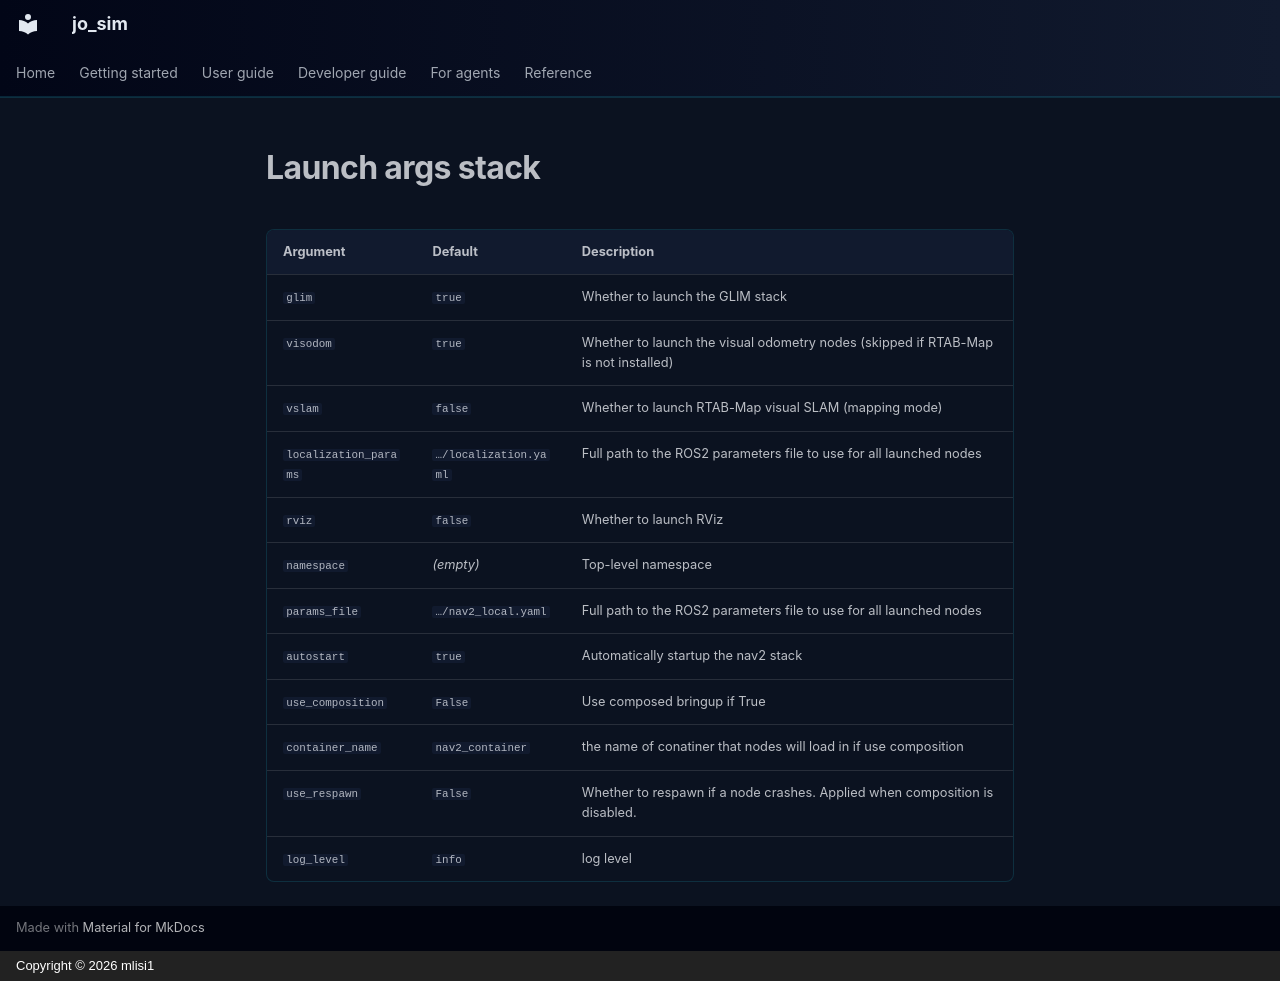

repository: mlisi1/jo_sim · page: includes/generated/launch_args_stack/index.html · generator: mkdocs · copyright: Copyright © 2026 mlisi1

<!-- Generated by docs/gen/gen_tables.py: do not edit by hand. -->

| Argument | Default | Description |
|---|---|---|
| `glim` | `true` | Whether to launch the GLIM stack |
| `visodom` | `true` | Whether to launch the visual odometry nodes (skipped if RTAB-Map is not installed) |
| `vslam` | `false` | Whether to launch RTAB-Map visual SLAM (mapping mode) |
| `localization_params` | `…/localization.yaml` | Full path to the ROS2 parameters file to use for all launched nodes |
| `rviz` | `false` | Whether to launch RViz |
| `namespace` | *(empty)* | Top-level namespace |
| `params_file` | `…/nav2_local.yaml` | Full path to the ROS2 parameters file to use for all launched nodes |
| `autostart` | `true` | Automatically startup the nav2 stack |
| `use_composition` | `False` | Use composed bringup if True |
| `container_name` | `nav2_container` | the name of conatiner that nodes will load in if use composition |
| `use_respawn` | `False` | Whether to respawn if a node crashes. Applied when composition is disabled. |
| `log_level` | `info` | log level |
